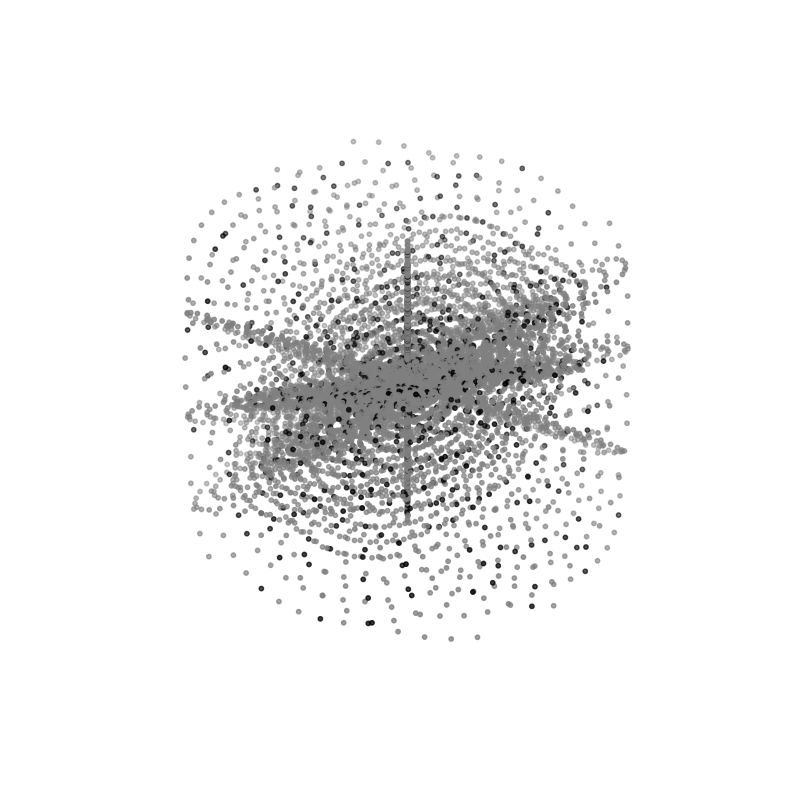

The script that saved this image:
import matplotlib.pyplot as plt
import numpy as np
from mpl_toolkits.mplot3d import Axes3D
from collections import deque

def is_prime(n):
    if n <= 1:
        return False
    if n <= 3:
        return True
    if n % 2 == 0 or n % 3 == 0:
        return False
    i = 5
    while i * i <= n:
        if n % i == 0 or n % (i + 2) == 0:
            return False
        i += 6
    return True

def sixteen_spirals_of_numbers_3d(n_points, step=0.1, z_step=1):
    x = []
    y = []
    z = []
    colors = []

    directions = deque([
        (1, 0, 0),   # +x axis
        (-1, 0, 0),  # -x axis
        (0, 1, 0),   # +y axis
        (0, -1, 0),  # -y axis
        (0, 0, 1),   # +z axis
        (0, 0, -1),  # -z axis
        (1, 1, 0),   # +x +y
        (-1, -1, 0), # -x -y
        (1, 0, 1),   # +x +z
        (-1, 0, -1), # -x -z
        (0, 1, 1),   # +y +z
        (0, -1, -1), # -y -z
        (1, 1, 1),   # +x +y +z
        (-1, -1, -1),# -x -y -z
        (1, -1, 1),  # +x -y +z
        (-1, 1, -1)  # -x +y -z
    ])

    angle = 0
    for i in range(1, n_points + 1):
        angle += step
        r = angle
        dx, dy, dz = directions[0]  # Get the current direction from the queue
        directions.rotate(-1)  # Rotate the queue to cycle through directions

        # Calculate the normalized factor for the direction
        norm_factor = np.sqrt(dx**2 + dy**2 + dz**2)
        norm_dx = dx / norm_factor
        norm_dy = dy / norm_factor
        norm_dz = dz / norm_factor

        # Calculate the spiral coordinates
        x_coord = r * norm_dx * np.cos(angle) - r * norm_dy * np.sin(angle)
        y_coord = r * norm_dy * np.cos(angle) + r * norm_dx * np.sin(angle)
        z_coord = r * norm_dz * np.cos(angle) if norm_dz != 0 else r * np.sin(angle)

        x.append(x_coord)
        y.append(y_coord)
        z.append(z_coord)
        
        if is_prime(i):
            colors.append('black')
        else:
            colors.append('gray')
    
    return x, y, z, colors

def plot_sixteen_spirals_3d(n_points, step=0.1, z_step=1):
    x, y, z, colors = sixteen_spirals_of_numbers_3d(n_points, step, z_step)
    
    fig = plt.figure(figsize=(10, 10))
    ax = fig.add_subplot(111, projection='3d')
    ax.scatter(x, y, z, c=colors, s=10)
    ax.set_axis_off()
    plt.show()

# Number of points to plot
n_points = 10000
# Adjust these parameters to increase outward spread
step = 0.1
z_step = 1
plot_sixteen_spirals_3d(n_points, step, z_step)
